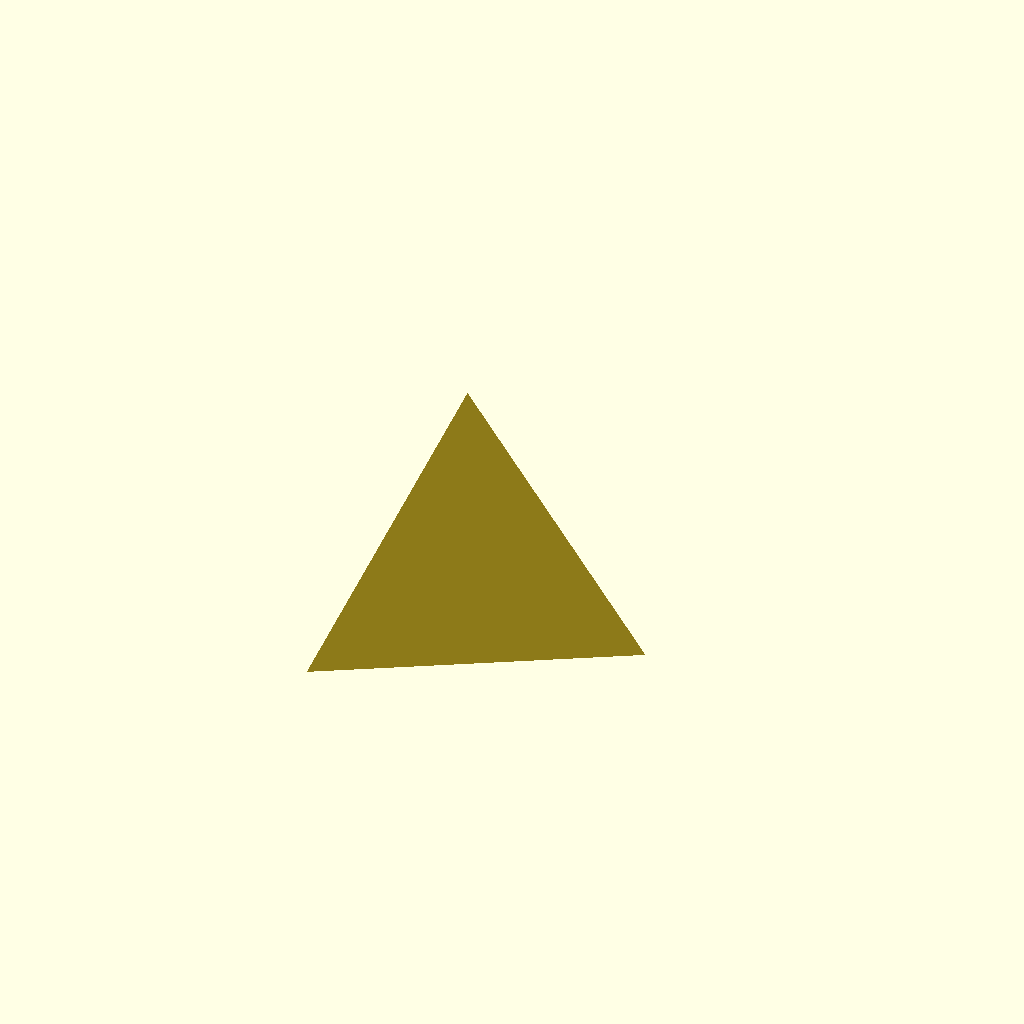
Cell 1: rendered with the file's own defaults.
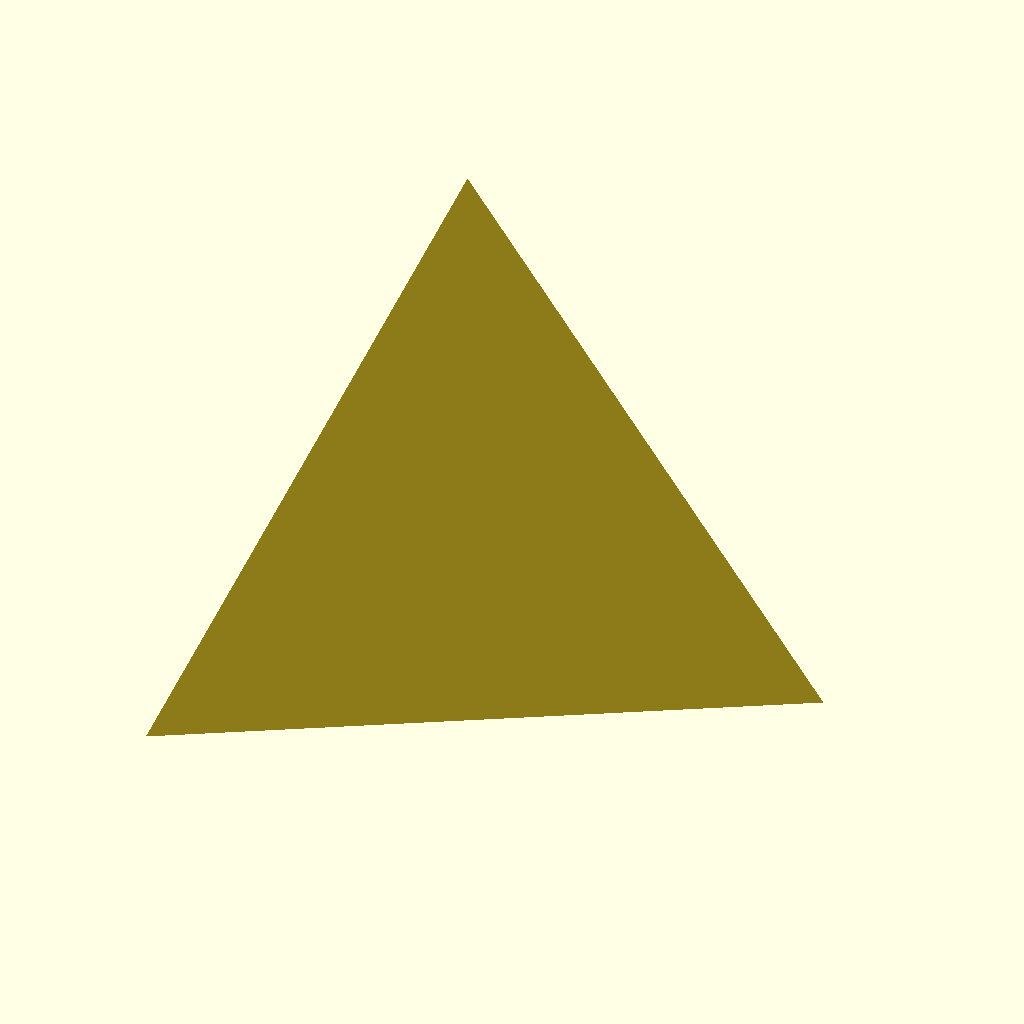
Cell 2: the same model with ribLength = 80.
One fixed orthographic camera (rotation 55°, 0°, 25°; colour scheme Cornfield) for every cell.
The OpenSCAD source (basic/tetrahedron.scad):
ribLength = 40;
cylinder(h = sqrt(2 / 3) * ribLength, r1 = sqrt(6) * ribLength / 4, r2 = 0, $fn = 3);
Parameter table extracted from the source (name, type, default, range or options):
ribLength: number, default 40
